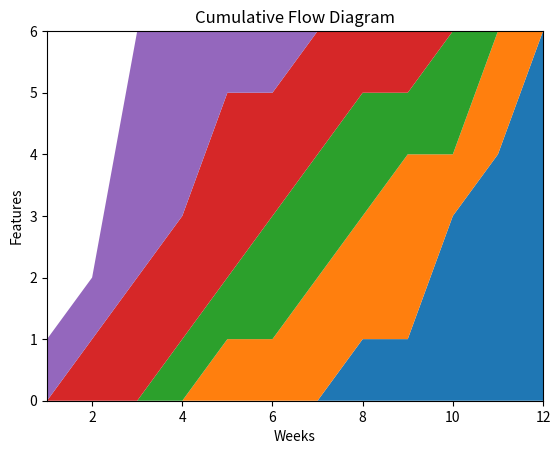

Source code (Python):
import numpy as np
from matplotlib import pyplot as plt

weeks = np.arange(1,13,1)
#Weeks -> W1,W2,W3,W4,W5,W6,W7,W8,W9,W10,W11, W12
features_req = [1, 1, 4, 3, 1, 1, 0, 0, 0, 0, 0, 0]
features_dev = [0, 1, 2, 2, 3, 2, 2, 1, 1, 0, 0, 0]
features_tst = [0, 0, 0, 1, 1, 2, 2, 2, 1, 2, 0, 0]
features_vfy = [0, 0, 0, 0, 1, 1, 2, 2, 3, 1, 2, 0]
features_dne = [0, 0, 0, 0, 0, 0, 0, 1, 1, 3, 4, 6]
features = np.row_stack((features_dne, features_vfy, features_tst,
features_dev, features_req))

fig, ax = plt.subplots()
ax.stackplot(weeks, features)

# Add relevant y and x labels and text to the plot
plt.title('Cumulative Flow Diagram')
ax.set_ylabel('Features')
ax.set_xlabel('Weeks')
ax.set_xlim(1, 12)
ax.set_ylim(0, 6)

plt.show()